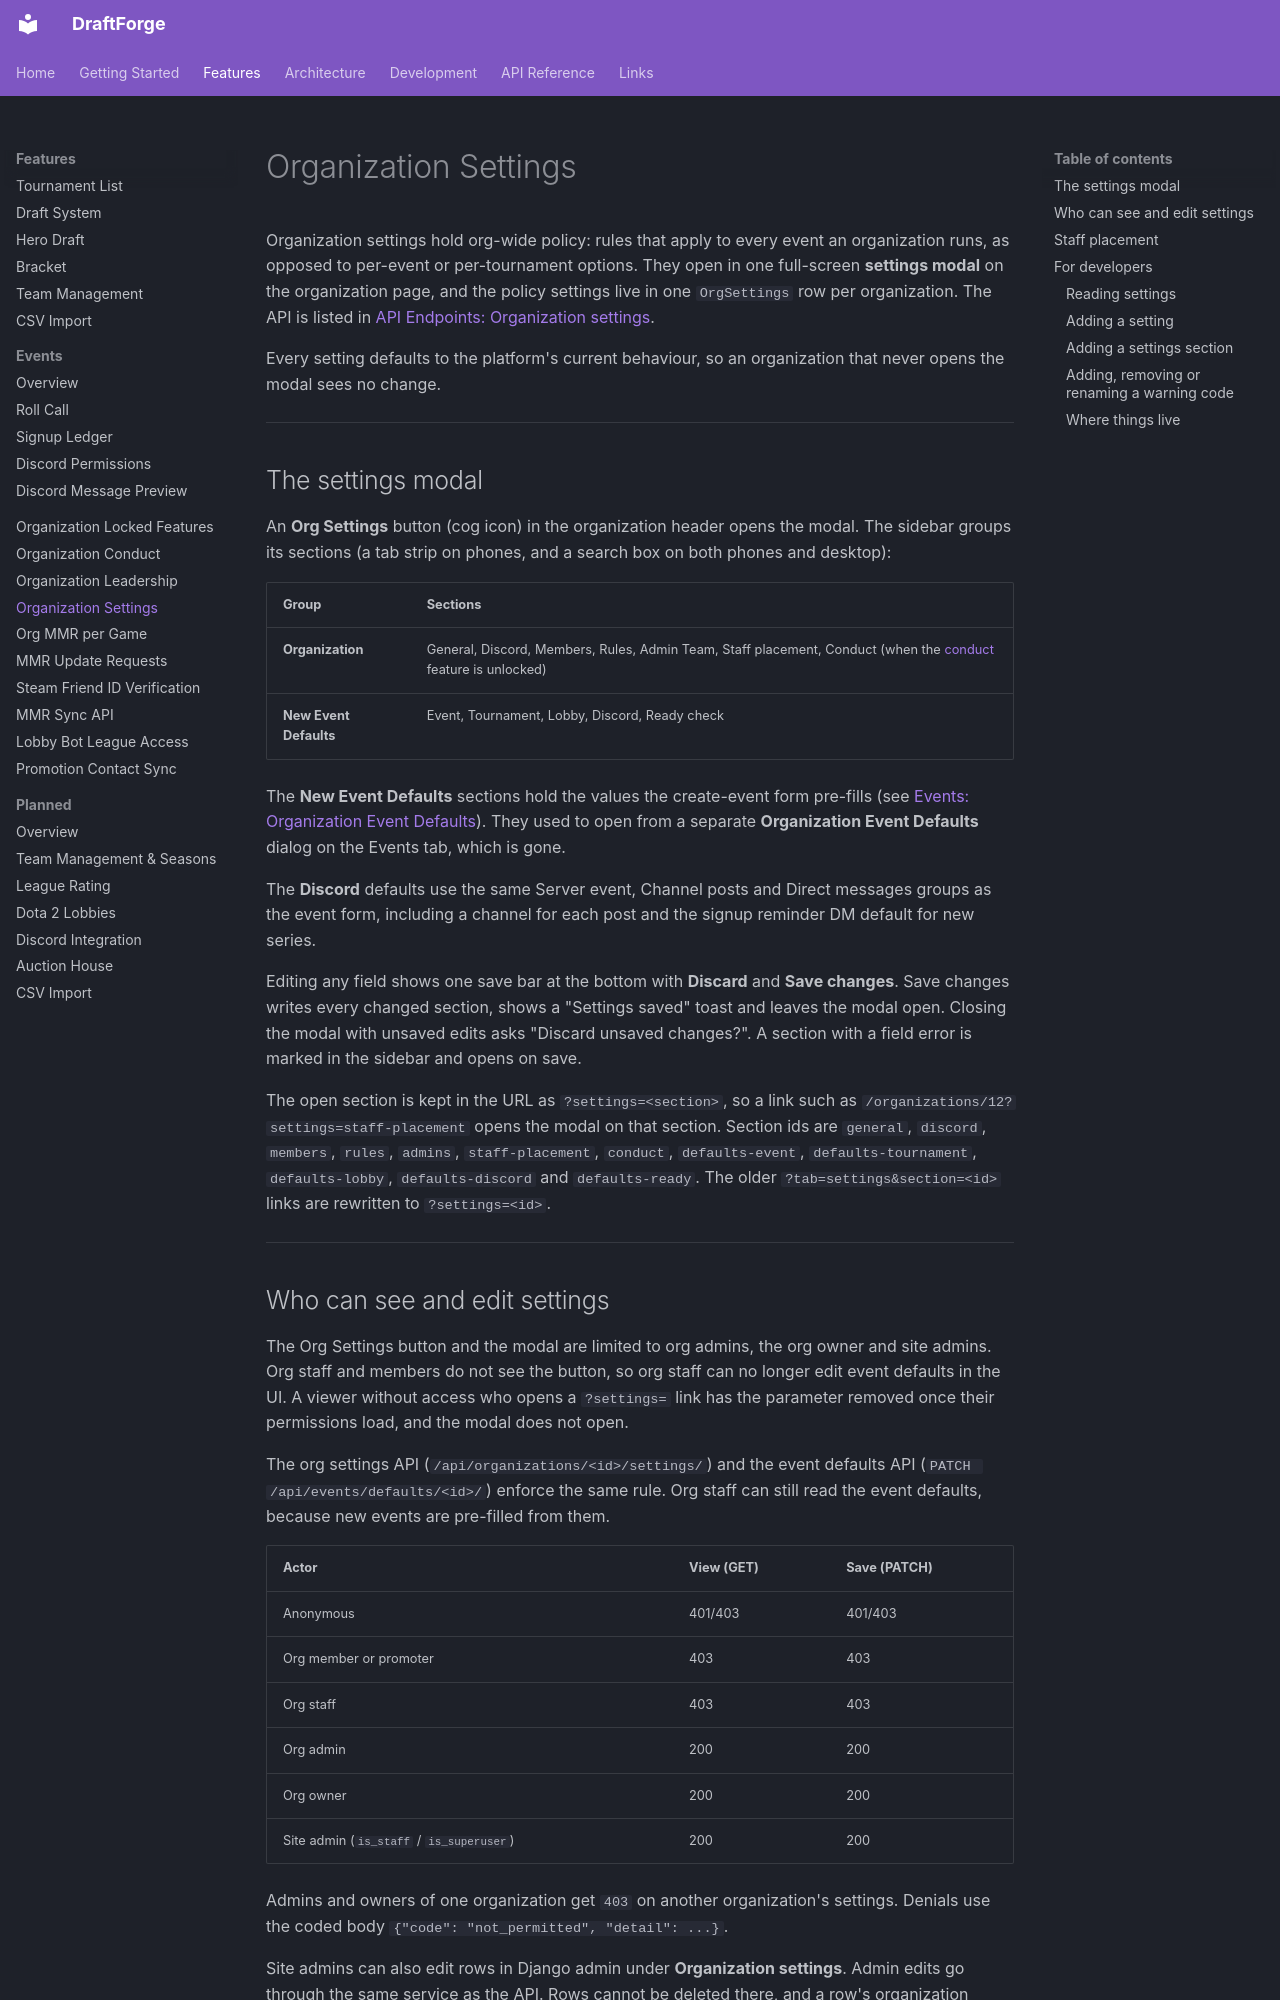

repository: kettleofketchup/DraftForge · page: features/organization-settings/index.html · generator: mkdocs

# Organization Settings

Organization settings hold org-wide policy: rules that apply to every event an
organization runs, as opposed to per-event or per-tournament options. They open in one
full-screen **settings modal** on the organization page, and the policy settings live in
one `OrgSettings` row per organization.
The API is listed in
[API Endpoints: Organization settings](../api/endpoints.md#organization-settings).

Every setting defaults to the platform's current behaviour, so an organization that
never opens the modal sees no change.

---

## The settings modal

An **Org Settings** button (cog icon) in the organization header opens the modal. The sidebar groups its sections
(a tab strip on phones, and a search box on both phones and desktop):

| Group | Sections |
|---|---|
| **Organization** | General, Discord, Members, Rules, Admin Team, Staff placement, Conduct (when the [conduct](organization-conduct.md) feature is unlocked) |
| **New Event Defaults** | Event, Tournament, Lobby, Discord, Ready check |

The **New Event Defaults** sections hold the values the create-event form pre-fills (see
[Events: Organization Event Defaults](events.md#organization-event-defaults)). They used
to open from a separate **Organization Event Defaults** dialog on the Events tab, which
is gone.

The **Discord** defaults use the same Server event, Channel posts and Direct messages groups as
the event form, including a channel for each post and the signup reminder DM default for new series.

Editing any field shows one save bar at the bottom with **Discard** and **Save changes**. Save
changes writes every changed section, shows a "Settings saved" toast and leaves the modal open.
Closing the modal with unsaved edits asks "Discard unsaved changes?". A section with a
field error is marked in the sidebar and opens on save.

The open section is kept in the URL as `?settings=<section>`, so a link such as
`/organizations/12?settings=staff-placement` opens the modal on that section. Section
ids are `general`, `discord`, `members`, `rules`, `admins`, `staff-placement`, `conduct`,
`defaults-event`, `defaults-tournament`, `defaults-lobby`, `defaults-discord` and
`defaults-ready`. The older `?tab=settings&section=<id>` links are rewritten to
`?settings=<id>`.

---
